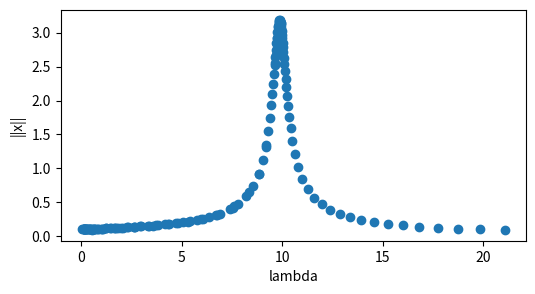
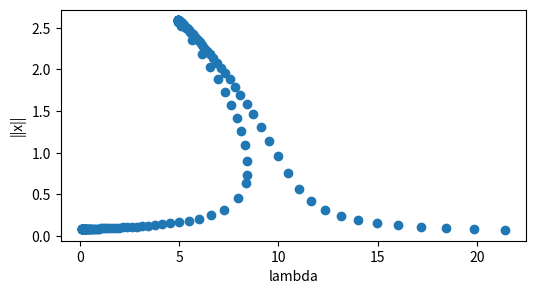

These figures' Python source, in order:
# -*- coding: utf-8 -*-
"""
Created on Thu Nov 16 22:58:55 2017

[redacted]
"""

"""
Overall aim
Build a software package that performs numerical continuation on a given ODE
with respect to a given parameter.
"""
"""
Steps to get there
This is an exercise in defining appropriate interfaces and abstractions. Here you
will need to join together the different pieces of code that you have produced
over the last two weeks. In principle you could simply cut and paste all the code
together as one big function and use if statements, however, this would be poor
program design. Ideally, your program should have a modular structure with
the ability to use different discretisations.

An example top-level interface could be
results = continuation(myode, # the ODE to use
                       x0, # the initial state
                       par0, # the initial parameters
                       vary_par=0, # the parameter to vary
                       step_size=0.1, # the size of the steps to take
                       max_steps=100, # the number of steps to take
                       discretisation=shooting, # the discretisation to use
                       solver=scipy.optimize.fsolve) # the solver to use

Make (lots of) notes in your code about the decisions you are making! This is
particularly important this week!
For each of the exercises, consider in turn the following problems.



• The Duffing equation x¨ + 2ξx˙ + kx + βx3 = Γ sin(πt) with ξ = 0.05, β = 1,
and Γ = 0.5 and vary k between 0.1 and 20.
1. Write a code that performs natural parameter continuation, i.e., it simply
increments the a parameter by a set amount and attempts to find the
solution for the new parameter value using the last found solution as an
initial guess.
Write a code that performs pseudo-arclength continuation, i.e., the pseudoarclength
equation is added to the system of equations to solve for.


At certain points your code might fail because the step size is too large, but
if the step size is set to be too small the computations will take a long time.
Adaptive step sizes are a way to deal with this. A simple strategy is as follows.
If the root finder fails to converge, try again with half the step size; repeat
until the root finder converges and you can carry on as normal, or until you hit
a prespecified minimum step size (e.g. 0.000001) at which point end with an
error. If the root finder converges, increase the stepsize by 20% until you hit a
prespecified maximum step size
"""

import numpy as np
import scipy as sp

import matplotlib
import matplotlib.pyplot as plt
from scipy.integrate import odeint
from scipy.optimize import fsolve

"""
ODE LIST
"""

"""
• The algebraic cubic equation 
x3 − x + c = 0. In this case a discretisation
(shooting or collocation) is not needed (in the interface above you might 
have an option discretisation=lambda x: x, i.e., the equations are just
passed straight through to the solver). Vary c between -2 and 2.
"""
def simple_cubic(x, t, pars, *args):
    k=pars[0]
    y=(x[0]**3)-x[0]+k
    return y

"""
• The mass-spring-damper equation x¨ + 2ξx˙ + kx = sin(πt) (note that the
period is always 2 and can be defined on the domain [0, 2] or [−1, 1]
equivalently). Use ξ = 0.05 and vary k between 0.1 and 20.
"""
def mass_spring(u,t,pars, *args):
    k, epsilon, gamma=pars
    omega=np.pi #for now
    du=[u[1],gamma*np.sin(omega*t)-2*epsilon*u[1]-k*u[0]]
    return du
"""
• The Duffing equation x¨ + 2ξx˙ + kx + βx3 = Γ sin(πt) with ξ = 0.05, β = 1,
and Γ = 0.5 and vary k between 0.1 and 20.
"""
def duffy(u,t, pars, *args):
    k, epsilon, gamma, beta=pars
    omega=np.pi
    du=[u[1], gamma*np.sin(omega*t)-2*epsilon*u[1]-k*u[0]-beta*u[0]**3]
    return du    
"""
• Use your code to investigate the behaviour of the Duffing equation
for different values of Γ, e.g., 0.1, 0.2, 0.4, 0.8, etc.
Extensions
"""

"""
SHOOTING FUNCTIONS
"""
"""
def shooting(ode, x0, time, pars):
    data =ode, time, pars
    x, infodict, ier, mesg=fsolve(start_end_diff, x0, args=data, full_output=1 )
    if(ier==1):
        print(mesg)
        print("The roots are {}".format(x))
        return x # This returns array of same shape as x0 This will be a problem
    else:
        print(mesg)
        return nan

def start_end_diff(u,f, time, pars, *args):
    #this shall be our function to zero
    us=odeint(f,u,time, args=(pars,))
    ans=u-us[-1]
    return ans
"""

def shooting(ode, z0, pars, index, oldz=[], ds= 1, mode="NPC", *args):
    data =ode, pars, index,  oldz, ds, mode
    z, infodict, ier, mesg=fsolve(start_end_diff, z0, args=data, full_output=1 )
    if(ier==1):
        #print(mesg)
        #print("The roots are {}".format(x))
        return z # This returns array of same shape as x0 This will be a problem
    else:
        #print(mesg)
        return np.tile(float('Nan'),len(z0))

def start_end_diff(z,f, pars, index, oldz, ds, mode="NPC", *args):
    #this shall be our function to zero
    k, t, *x = z
    #pars[index]=k
    
    if mode=="NPC":
        xs=odeint(f,x,[t,t+2], args=(pars,))
        diff=xs[0]-xs[-1]
        ans=np.append(diff,x[1] )
        return np.append(ans,k-pars[index])
    else:
        pars[index]=k
        xs=odeint(f,x,[t,t+2], args=(pars,))
        diff=xs[0]-xs[-1]
        ans=np.append(diff,x[1])
        ans=np.append(ans, is_tan(z,oldz,ds))
        return ans
        

"""
CONTINUATION Functions
"""
def islambda(v):
    LAMBDA = lambda:0
    return isinstance(v, type(LAMBDA)) and v.__name__ == LAMBDA.__name__

def integrate(f, x0, time, pars):
    t, T= time
    ts=np.linspace(t, T, 10000)
    xs=odeint(f,x0,ts, args=(pars,))        
    return xs     
    
def predictor(z,ds):
    z0=z[0,:]
    z1=z[1,:]
    z2=z1+(z1-z0)*ds
    return z2
 
def is_tan(z, oldz, ds):
    k,_,x,*_=z
    k0,_,x0,*_ = oldz[0,:]
    k1,_,x1,*_ = oldz[1,:]
    k2,_,x2,*_ = predictor(oldz,ds)
    v1 = np.array([k1-k0,x1-x0])
    v2 = np.array([k-k2,x-x2])
    return np.dot(v1,v2)
    
    """
    z0=oldz[0,:]
    z1=oldz[1,:]
    z2=predictor(oldz,ds)
    return np.dot(z-z2,z1-z0)
    """
def continuation(myode,x0,par0,vary_par=0,step_size=0.1,max_steps=100,disc=shooting,solver=sp.optimize.fsolve):
    end =par0.pop(-1)
    
    ds=1.1
    t0=0
    k=par0[vary_par]
    z0=[k, t0]
    z0=np.append(z0,x0)
    z=np.zeros((2,len(x0)+2))    
    for a in range(2):
        par0[vary_par]=k
        z[a] =initialize(myode, z0, par0, vary_par,  step_size, disc)
        z[a]=abs(z[a])
        k+=step_size
    runs=2
    
    k=z[-1,0]
    while k<=end and runs<=max_steps:
        old_z=z[[-2,-1]]
        par0[vary_par]=k
        pred_z=predictor(old_z,ds)
        next_z=corrector(myode,pred_z, par0, vary_par,old_z, ds, disc)
        if np.isfinite(sum(next_z)):
            z=np.vstack((z, abs(next_z)))
            k=z[-1,0]
            ds=1.1
        else:
            #print("I triggered")
            ds=ds/2
            if ds<1e-6:
                ds=1e-6
            
        runs+=1
        if runs%100==0: 
            print(runs)
    
    
    
    return z

def initialize(f, z0, pars, index, ss, disc):
    
    z=disc(f,z0, pars, index)
    
    return z

def corrector(f,z, pars, index, oldz, ds, disc):
    z= disc(f,z,pars,index,oldz,ds, mode="PAL")
    return z
            
    

if __name__ == "__main__":
    
    """
    Initialize here
    """
    
    
    T=2
    k=0.1
    end=20
    par0=[k, 0.05, 1]
    vary_par=0
    step_size=0.01
    disc=shooting
    x0=np.array([1,0])
    
    
    
    
    par0.append(end)    
    results = continuation(mass_spring,x0,par0,vary_par,step_size,100000,disc,fsolve)
    
    #NOTE! This produces a matrix in the form [k,x]
    ks=results[:,0]
    xs=results[:,2]
    
    fig1=plt.figure(figsize=(6,3))
    ax1=fig1.add_subplot(1,1,1)
    ax1.set_xlabel("lambda")
    ax1.set_ylabel("||x||")
    #plt.title("Duffing")
   
    ax1.scatter(ks,xs)
    #fig1.savefig('Mass Spring.svg')
    
    
    
    
    
    par0=[k, 0.05, 0.8, 1]
    par0.append(end)    
    step_size=0.001
    results2 = continuation(duffy,x0,par0,vary_par,step_size,1000,disc,fsolve)
    
    ks=results2[:,0]
    xs=results2[:,2]
    
    fig2=plt.figure(figsize=(6,3))
    ax2=fig2.add_subplot(1,1,1)
    ax2.set_xlabel("lambda")
    ax2.set_ylabel("||x||")
    #plt.title("Duffing")
    ax2.scatter(ks,xs)
    #fig2.savefig('Duffy parameter neg Beta.svg')